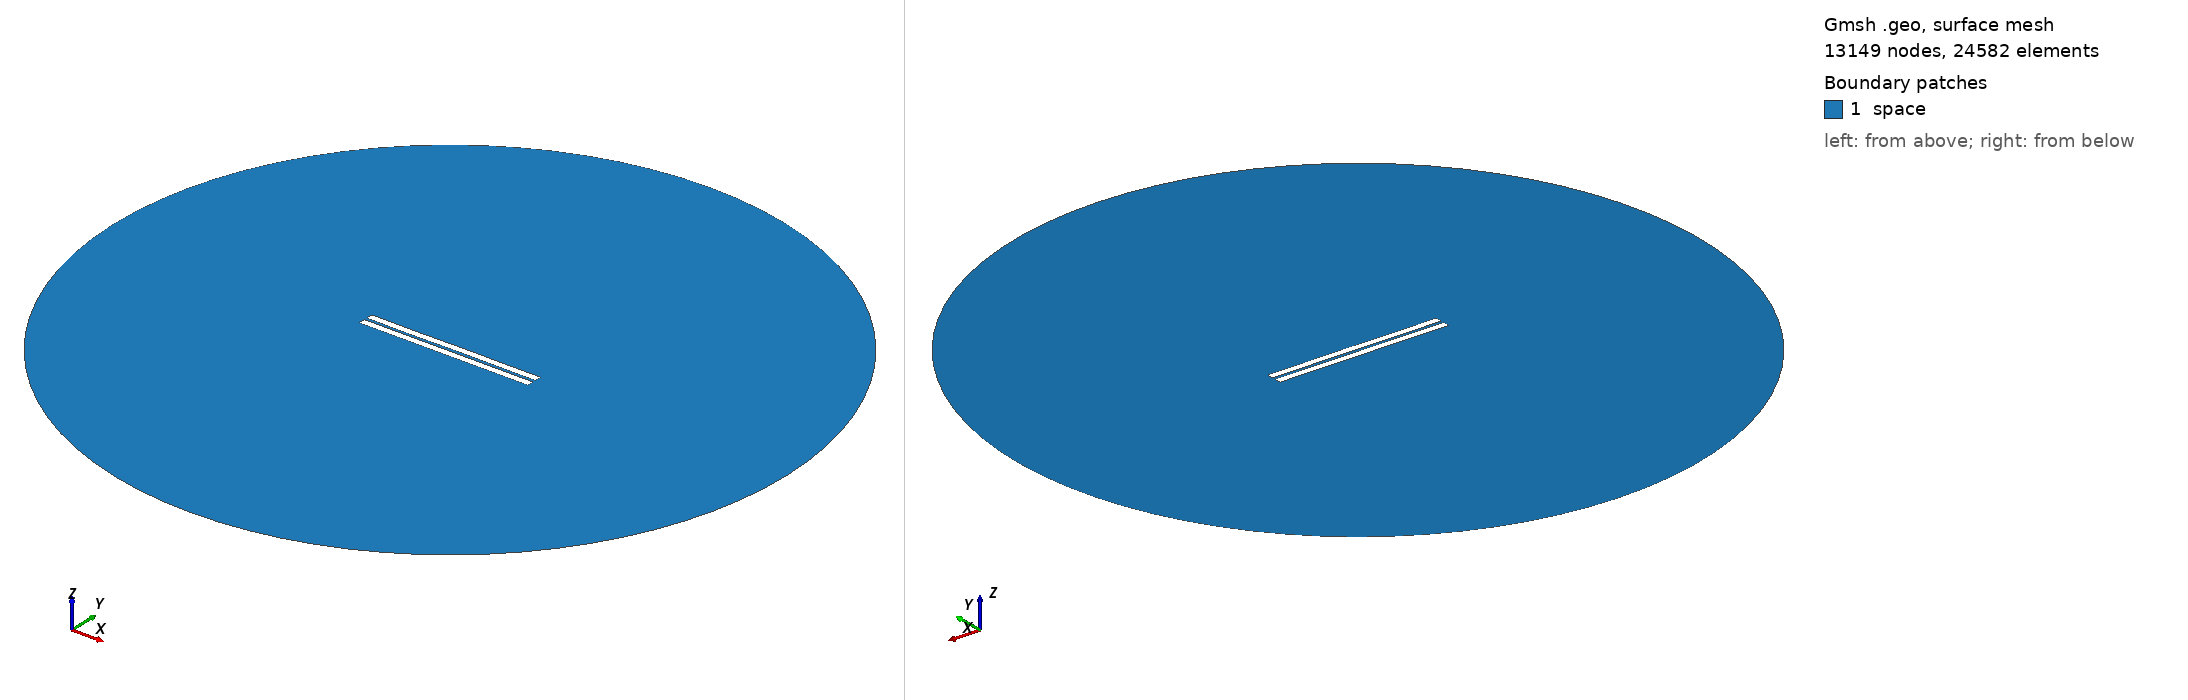

Gmsh geometry script, surface-meshed: 13149 nodes, 24582 surface elements. Boundary patches (legend numbers): 1 space. Left view from above one corner, right view from below the opposite corner. Legend entries are the model's physical surfaces. The drawing asked Gmsh for element sizes between 1% and 20% of the model's largest extent; the script's own settings can give other sizes.

=== 932.geo (drawn) ===
//---------------------------------------
// Geometry kernel
//---------------------------------------

SetFactory("OpenCASCADE");



//---------------------------------------
// Parameters of the geometry
//---------------------------------------

// Overetch of the upper plate
overetch = 0.0;

// Distance between the plates
distance = 1.75;

// Discretization over the x axis (for the deformation)
nx = 50; 

// Length of the plate
L = 100 - overetch; 

// Number of modes
n = 4; 

// 1st mode coefficient
coeff(1) = 0.0;
beta(1) = 0.596864 * 3.1415926535 / L;

// 2nd mode coefficient
coeff(2) = 0.0;
beta(2) = 1.49418 * 3.1415926535 / L;

// 3rd mode coefficient
coeff(3) = -0.075;
beta(3) = 2.50025 * 3.1415926535 / L;

// 4th mode coefficient
coeff(4) = -0.075;
beta(4) = 3.49999 * 3.1415926535 / L;



//---------------------------------------
// Upper plate (deformed rectangle)
//---------------------------------------

// Coordiantes of the upper plate
xmin = -50;
xmax = 50 - overetch;

// Height of the upper plate
yheight = 4 - 2 * overetch;

// Indexes of the points
UpperID[] = {};
LowerID[] = {};
LeftID[] = {};
RightID[] = {};

// Point index
p = 1;

// Horizontal edges
For i In {1:nx}
    x = xmin + (i-1)*(xmax - xmin)/(nx-1);

    y_bottom = distance / 2 + overetch;
    For j In {1:n}
        C = (Cosh(beta(j)*L) + Cos(beta(j)*L)) / (Sinh(beta(j)*L) + Sin(beta(j)*L));
        y_bottom  = y_bottom + coeff(j) * (Cosh(beta(j)*(x+50)) - Cos(beta(j)*(x+50)) - C * (Sinh(beta(j)*(x+50)) - Sin(beta(j)*(x+50))));
    EndFor

    y_top = y_bottom + yheight;

    Point(p) = {x, y_top, 0, 1.0};
    UpperID[i] = p;
    p = p + 1;

    Point(p) = {x, y_bottom, 0, 1.0};
    LowerID[i] = p;
    p = p + 1;
EndFor

// Create point lists
UpperPts[] = {}; LowerPts[] = {};
For i In {1:nx}
  UpperPts[] += {UpperID[i]};
  LowerPts[] += {LowerID[i]};
EndFor

// Build splines
Spline(1) = {UpperPts[]};
Spline(2) = {LowerPts[]};
Line(3) = {LowerPts[nx-1], UpperPts[nx-1]};
Line(4) = {LowerPts[0], UpperPts[0]};

// Build the plane surface
Curve Loop(1) = {2, 3, -1, -4};
Plane Surface(1) = {1};



//---------------------------------------
// Lower plate (rectangle)
//---------------------------------------

// Vertices
Point(1001) = {-50, -1, 0, 1.0};
Point(1002) = { 50, -1, 0, 1.0};
Point(1003) = { 50,  -5, 0, 1.0};
Point(1004) = {-50,  -5, 0, 1.0};

// Edges
Line(5) = {1001, 1002};
Line(6) = {1002, 1003};
Line(7) = {1003, 1004};
Line(8) = {1004, 1001};

// Plane surface
Line Loop(2) = {5, 6, 7, 8};
Plane Surface(2) = {2}; 



//---------------------------------------
// Outer (fictious) boundary
//---------------------------------------

// Points
Point(1005) = {0, 0, 0};       // Center
Point(1006) = {200, 0, 0};     // Start point
Point(1007) = {0, 200, 0};     // 90 degrees
Point(1008) = {-200, 0, 0};    // 180 degrees
Point(1009) = {0, -200, 0};    // 270 degrees

// Circle arcs (each needs start, center, end)
Circle(9) = {1006, 1005, 1007};
Circle(10) = {1007, 1005, 1008};
Circle(11) = {1008, 1005, 1009};
Circle(12) = {1009, 1005, 1006};

// Plane surface for the entire domain
Curve Loop(3) = {9, 10, 11, 12};
Surface(3) = {3};

// Subtract the plates from the whole domain to obtain the actual domain where we want to solve the equations
BooleanDifference{ Surface{3}; Delete; }{ Surface{1}; Surface{2}; Delete; }




//---------------------------------------
// Transfinite Lines/Curves
//---------------------------------------

// Set the number of points on the boundaries
r = 7;

// Plates
Transfinite Curve {1, 2} = 50*r Using Progression 1;
Transfinite Curve {3, 4} = 2*r Using Progression 1;
Transfinite Line {5, 7} = 50*r Using Progression 1;
Transfinite Line {6, 8} = 2*r Using Progression 1;

// Outer boundary
Transfinite Line {9, 10, 11, 12} = 20 Using Progression 1;



//---------------------------------------
// Physical groups
//---------------------------------------                

// Physical curves (boundaries)
Physical Line("force_segment", 10) = {2};
Physical Line("upper_plate", 11) = {1, 3, 4};
Physical Line("lower_plate", 12) = {5, 6, 7, 8};
Physical Line("boundary", 20) = {9, 10, 11, 12};

// Physical Surfaces
Physical Surface("space", 30) = {3};



//---------------------------------------
// 6. Generate the Mesh
//---------------------------------------

// 2D mesh generation
Mesh 2;
